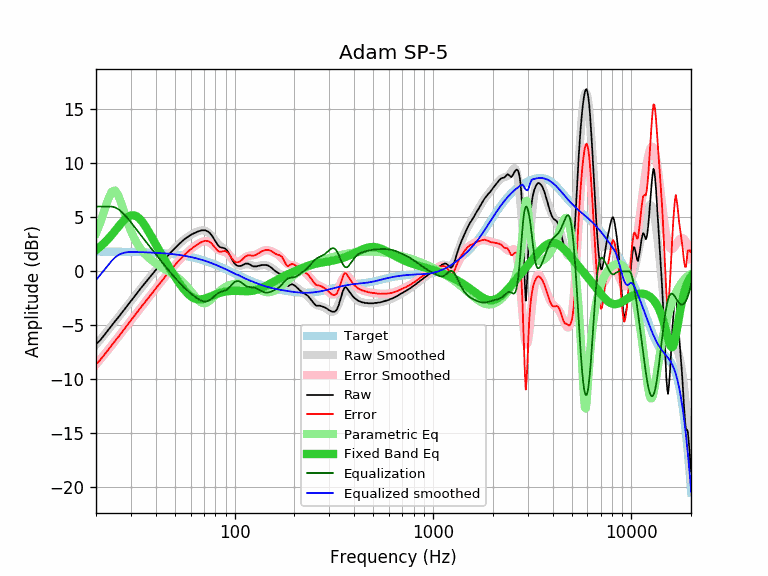

The file beside this chart, header and first rows:
equalization, equalized_raw, equalized_smoothed, error, error_smoothed, frequency, parametric_eq, raw, smoothed, target
6.00, -0.76, -0.79, -8.59, -8.63, 20, 1.98, -6.76, -6.79, 1.83
6.00, -0.37, -0.33, -8.20, -8.16, 21, 2.28, -6.37, -6.33, 1.83
6.00, 0.09, 0.12, -7.74, -7.71, 22, 2.62, -5.91, -5.88, 1.83
6.00, 0.55, 0.56, -7.27, -7.27, 23, 2.99, -5.45, -5.44, 1.83
6.00, 1.00, 0.98, -6.82, -6.84, 24, 3.38, -5.00, -5.02, 1.82
5.91, 1.32, 1.31, -6.42, -6.43, 25, 3.77, -4.60, -4.61, 1.82
5.74, 1.52, 1.53, -6.03, -6.03, 26, 4.16, -4.22, -4.21, 1.82
5.48, 1.65, 1.66, -5.64, -5.64, 27, 4.52, -3.83, -3.82, 1.81
5.19, 1.74, 1.74, -5.26, -5.26, 28, 4.83, -3.45, -3.45, 1.81
4.87, 1.78, 1.78, -4.89, -4.89, 29, 5.05, -3.09, -3.09, 1.81
4.54, 1.80, 1.80, -4.54, -4.54, 30, 5.18, -2.74, -2.74, 1.80
4.20, 1.80, 1.80, -4.19, -4.20, 31, 5.20, -2.40, -2.40, 1.80
3.87, 1.80, 1.79, -3.86, -3.87, 32, 5.10, -2.07, -2.08, 1.79
3.55, 1.81, 1.78, -3.53, -3.55, 33, 4.92, -1.75, -1.77, 1.78
3.24, 1.79, 1.78, -3.23, -3.24, 34, 4.65, -1.46, -1.47, 1.78
2.95, 1.77, 1.77, -2.95, -2.95, 35, 4.33, -1.18, -1.18, 1.77
2.66, 1.75, 1.76, -2.67, -2.66, 36, 3.98, -0.91, -0.90, 1.76
2.38, 1.73, 1.75, -2.40, -2.38, 37, 3.61, -0.65, -0.63, 1.75
2.11, 1.73, 1.74, -2.12, -2.11, 38, 3.24, -0.38, -0.36, 1.74
1.84, 1.73, 1.73, -1.85, -1.84, 39, 2.87, -0.12, -0.11, 1.73
1.59, 1.71, 1.72, -1.60, -1.59, 40, 2.51, 0.12, 0.13, 1.72
1.34, 1.71, 1.71, -1.34, -1.34, 41, 2.16, 0.37, 0.37, 1.71
1.10, 1.70, 1.70, -1.10, -1.10, 42, 1.82, 0.60, 0.60, 1.70
0.86, 1.67, 1.69, -0.88, -0.86, 43, 1.49, 0.80, 0.82, 1.69
0.63, 1.66, 1.67, -0.65, -0.63, 44, 1.18, 1.02, 1.04, 1.67
0.41, 1.67, 1.66, -0.40, -0.41, 45, 0.87, 1.25, 1.24, 1.66
0.20, 1.66, 1.64, -0.18, -0.20, 46, 0.58, 1.46, 1.44, 1.64
-0.01, 1.64, 1.63, 0.02, 0.01, 47, 0.30, 1.64, 1.63, 1.63
-0.21, 1.61, 1.61, 0.20, 0.21, 48, 0.03, 1.81, 1.82, 1.61
-0.40, 1.58, 1.59, 0.39, 0.40, 49, -0.23, 1.98, 1.99, 1.59
-0.59, 1.57, 1.57, 0.58, 0.59, 50, -0.48, 2.15, 2.16, 1.57
-0.77, 1.55, 1.55, 0.76, 0.77, 51, -0.73, 2.31, 2.32, 1.55
-0.94, 1.54, 1.53, 0.94, 0.94, 52, -0.96, 2.47, 2.47, 1.53
-1.10, 1.51, 1.51, 1.09, 1.10, 53, -1.17, 2.60, 2.61, 1.51
-1.25, 1.49, 1.49, 1.26, 1.25, 54, -1.38, 2.74, 2.74, 1.49
-1.40, 1.47, 1.46, 1.41, 1.40, 55, -1.57, 2.87, 2.87, 1.46
-1.54, 1.45, 1.44, 1.55, 1.54, 56, -1.75, 2.99, 2.98, 1.44
-1.68, 1.42, 1.41, 1.68, 1.68, 57, -1.91, 3.09, 3.09, 1.41
-1.80, 1.39, 1.39, 1.81, 1.80, 58, -2.06, 3.19, 3.19, 1.39
-1.92, 1.36, 1.36, 1.92, 1.92, 59, -2.18, 3.28, 3.28, 1.36
-2.04, 1.34, 1.33, 2.04, 2.04, 60, -2.29, 3.37, 3.37, 1.33
-2.15, 1.30, 1.30, 2.14, 2.15, 61, -2.38, 3.44, 3.45, 1.30
-2.25, 1.25, 1.27, 2.23, 2.25, 62, -2.46, 3.50, 3.52, 1.27
-2.35, 1.22, 1.24, 2.32, 2.35, 63, -2.51, 3.56, 3.59, 1.24
-2.44, 1.19, 1.21, 2.41, 2.44, 64, -2.56, 3.62, 3.65, 1.21
-2.52, 1.15, 1.18, 2.49, 2.52, 65, -2.58, 3.67, 3.70, 1.18
-2.60, 1.12, 1.15, 2.57, 2.60, 66, -2.59, 3.71, 3.74, 1.15
-2.66, 1.09, 1.11, 2.64, 2.66, 67, -2.59, 3.75, 3.77, 1.11
-2.72, 1.09, 1.08, 2.73, 2.72, 68, -2.58, 3.80, 3.79, 1.08
-2.76, 1.05, 1.04, 2.76, 2.76, 69, -2.57, 3.80, 3.80, 1.04
-2.78, 1.02, 1.01, 2.80, 2.78, 70, -2.54, 3.80, 3.79, 1.01
-2.79, 1.02, 0.97, 2.83, 2.79, 71, -2.51, 3.80, 3.76, 0.97
-2.78, 0.98, 0.93, 2.82, 2.78, 72, -2.47, 3.75, 3.71, 0.93
-2.75, 0.96, 0.90, 2.81, 2.75, 73, -2.43, 3.70, 3.64, 0.90
-2.70, 0.93, 0.86, 2.78, 2.70, 74, -2.39, 3.63, 3.56, 0.86
-2.64, 0.90, 0.82, 2.73, 2.64, 75, -2.35, 3.54, 3.46, 0.82
-2.56, 0.84, 0.78, 2.62, 2.56, 76, -2.31, 3.40, 3.34, 0.78
-2.48, 0.80, 0.74, 2.53, 2.48, 77, -2.26, 3.27, 3.22, 0.74
-2.39, 0.72, 0.70, 2.40, 2.39, 78, -2.22, 3.10, 3.09, 0.70
-2.30, 0.65, 0.66, 2.28, 2.30, 79, -2.18, 2.94, 2.95, 0.66
... 553 more rows
